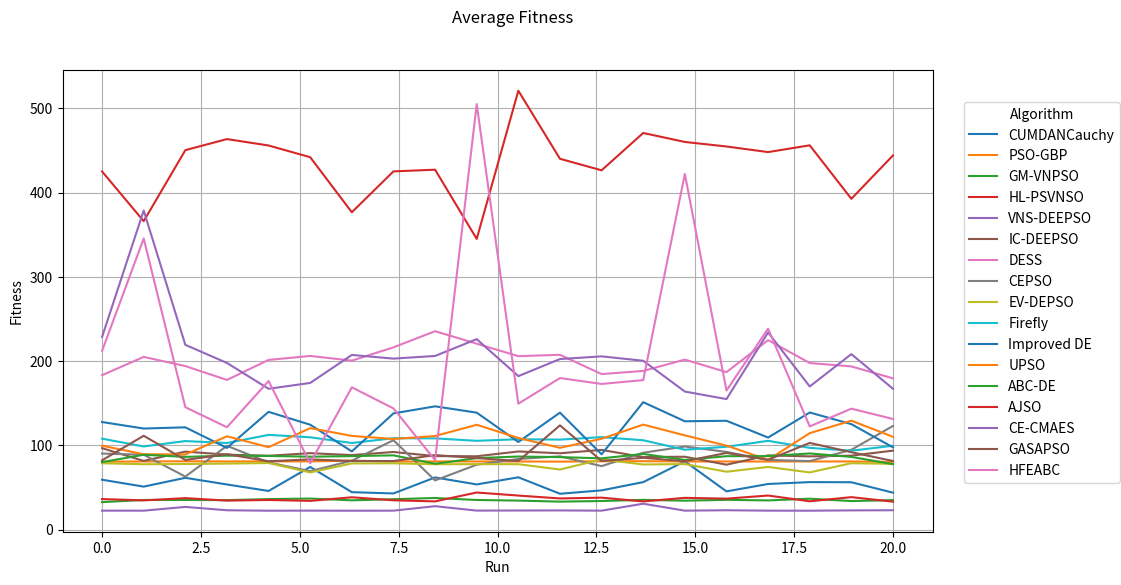

Write the Python code that produced this figure.
import numpy as np
import matplotlib.pyplot as plt
import scipy.stats as stats
from numpy import array

fig, ax = plt.subplots(1, 1, figsize=(12,6)) # make the figure with the size 10 x 6 inches
fig.suptitle('Average Fitness')

x = np.linspace(0,20,20)

VNS_DEEPSO = [22.50242949,
22.46755351,
26.93981345,
22.9691361,
22.43584131,
22.52019872,
22.41371138,
22.48194827,
27.8019473,
22.55902607,
22.67841417,
22.76950126,
22.4896881,
30.74015669,
22.49024211,
22.98002075,
22.49111427,
22.4294472,
22.80853554,
22.97503208
]


HL_PS_VNSO = [36.2444017,
34.69205868,
37.37489193,
34.41526212,
35.17525354,
34.0718771,
38.36885835,
34.77328142,
33.49008111,
44.03320629,
40.41337217,
36.98210897,
37.92299619,
33.44567251,
37.68722398,
36.74623862,
40.43504241,
33.61054861,
38.51351501,
33.16709255
]


GM_VNPSO = [32.61320702,
35.15857899,
35.18261825,
34.98010741,
36.21160909,
36.86007507,
34.75496586,
36.09944706,
37.5207309,
35.15006601,
34.42743055,
33.19897015,
33.9249371,
35.29648163,
34.32912003,
35.33461284,
34.65044427,
36.68645739,
33.87666467,
34.97229854
]


PSO_GBP = [80.54550783,
80.89083067,
81.09205371,
80.89046272,
80.98853218,
80.95330905,
81.83599355,
80.86332392,
80.88741704,
80.87136864,
80.85226552,
80.68577055,
81.10687445,
81.19337441,
80.8759942,
80.86248202,
80.81518894,
80.89533166,
80.87402153,
80.36034144
]



CUMDANCAUCHY = [59.21029873,
51.00391745,
61.47977511,
53.55628173,
45.86243726,
74.35963058,
44.4566728,
42.9082254,
61.91375872,
53.62305942,
62.08708196,
42.54499463,
46.57077642,
56.3481471,
81.0693038,
45.37569664,
54.1406506,
56.37375646,
56.20817381,
43.83842749
]

chaotic_deepso = [96.64809653,
81.54693467,
92.55763633,
88.96649905,
87.64197414,
90.72486712,
88.45221795,
92.13072724,
87.26453791,
87.03454755,
92.7415437,
90.62350298,
94.58501091,
86.13168955,
86.48980272,
77.04594208,
88.05175091,
86.91908764,
87.75287547,
93.71702369
]

DESS = [183.2804694,
204.9827571,
194.1095838,
177.6628549,
201.403438,
206.1296306,
200.5393074,
216.3280696,
235.4796948,
220.6709029,
205.8468044,
207.4968387,
184.6031048,
188.3427057,
201.763946,
186.9490898,
224.8738425,
197.702432,
193.6987735,
179.4924997
]

EPSO  = [90.27574487,
88.85296803,
62.93613569,
99.45079352,
79.75519208,
69.39484052,
81.79696195,
106.1388887,
58.39757823,
77.00208536,
83.83826658,
86.9563682,
75.34083736,
91.27114517,
98.63951409,
92.18728217,
82.75962223,
81.28334811,
94.70586227,
123.0539387
] 

evdeepso = [78.75444884,
77.59431563,
77.89109103,
78.33270552,
79.0285885,
67.8382081,
78.55175799,
78.67752561,
77.60644711,
77.67092808,
77.64166076,
71.30886812,
83.34105902,
77.32308461,
77.75845167,
68.7031629,
74.35966228,
67.882125,
78.80274842,
78.03952123
] 

Firefly = [107.931486,
98.67809066,
105.0896263,
102.787031,
112.4392974,
109.5669653,
102.7840033,
108.5151494,
108.2721233,
105.3772201,
107.2794962,
106.8141981,
109.7498487,
106.0495157,
94.81481695,
98.33994477,
105.3668499,
96.97437634,
93.61935057,
99.57915513
]

Guide_DE = [127.6662568,
119.9839215,
121.3716043,
96.96626266,
139.7502341,
124.5068855,
92.77443717,
137.9370006,
146.314584,
138.8146493,
103.9968793,
138.8478835,
89.35675025,
151.2275835,
128.5731458,
129.1819686,
109.2651138,
139.000665,
125.1604254,
97.60975136
]

UPSO = [99.57540838,
89.46604387,
89.132533,
110.7431892,
97.83975419,
120.4357866,
111.2210465,
107.5584725,
111.07554,
124.4312114,
108.7599485,
97.08388019,
107.8510626,
124.6066177,
111.8741394,
99.67599791,
82.78136531,
114.5125847,
129.2894218,
110.1323924
]

ABC_DE = [80.05357562,
88.85318443,
86.31008142,
87.750426,
87.42316531,
86.539584,
87.22359299,
88.13369433,
78.14701802,
84.83105898,
86.7428876,
86.05667131,
84.5664767,
89.82546534,
82.68498332,
87.14152144,
87.20505159,
90.40026735,
86.26688376,
77.65767651
]

AJSO = [425.0988904,
366.0643758,
450.3625468,
463.5071886,
455.8961515,
441.9868393,
376.6436644,
425.1831629,
427.1785828,
345.0208707,
520.9148962,
440.1189162,
426.4539719,
470.7596288,
460.1088391,
454.737269,
448.0797182,
456.1139045,
392.6208632,
444.1078812
]

CE_CMAES = [228.6527131,
378.714349,
219.3033622,
197.8039698,
167.1397217,
174.0890409,
207.3127639,
202.9503081,
206.1019063,
226.0706379,
182.1812601,
202.4404204,
205.6202572,
200.4130134,
163.8440793,
154.915663,
234.0184728,
169.8886154,
208.2948566,
167.1703465
]

GASAPSO = [82.26876831,
111.3777294,
82.68955479,
89.55660289,
81.11744105,
83.34522417,
81.40664871,
81.37749377,
88.45350342,
84.87229537,
81.3436351,
123.7530079,
81.49979955,
85.21229658,
81.18062334,
90.98634753,
82.78657294,
102.8946337,
91.86348463,
81.44871673
]

HFEABC = [212.1093609,
345.5502502,
145.2774133,
121.4963473,
176.3447595,
78.87255061,
168.9038678,
143.8411568,
82.44236444,
505.0476531,
149.478766,
179.8769631,
172.8862289,
177.4441455,
422.1147512,
165.0720107,
238.4984038,
122.4682488,
143.5545186,
131.3012268
]

# Labels to use for each line
line_labels = ["CUMDANCauchy", "PSO-GBP", "GM-VNPSO","HL-PSVNSO","VNS-DEEPSO","IC-DEEPSO","DESS","CEPSO","EV-DEPSO","Firefly","Improved DE","UPSO","ABC-DE", "AJSO", "CE-CMAES","GASAPSO",	"HFEABC"
]

l1 = ax.plot(x,CUMDANCAUCHY)[0]
l2 = ax.plot(x,PSO_GBP)[0]
l3 = ax.plot(x,GM_VNPSO)[0]
l4 = ax.plot(x,HL_PS_VNSO)[0]
l5 = ax.plot(x,VNS_DEEPSO)[0]
l6 = ax.plot(x,chaotic_deepso)[0]
l7 = ax.plot(x,DESS)[0]
l8 = ax.plot(x,EPSO)[0]
l9 = ax.plot(x,evdeepso)[0]
l10 = ax.plot(x,Firefly)[0]
l11 = ax.plot(x,Guide_DE)[0]
l12 = ax.plot(x,UPSO)[0]
l13 = ax.plot(x,ABC_DE)[0]
l14 = ax.plot(x,AJSO)[0]
l15 = ax.plot(x,CE_CMAES)[0]
l16 = ax.plot(x,GASAPSO)[0]
l17 = ax.plot(x,HFEABC)[0]
				


lgd = fig.legend([l1, l2, l3, l4, l5, l6, l7, l8, l9,l10,l11,l12,l13,l14,l15,l16,l17],              # List of the line objects
           labels= line_labels,       # The labels for each line
           loc="center right",        # Position of the legend
           borderaxespad=0.1,         # Add little spacing around the legend box
         #  bbox_to_anchor=(1.3, 0.5),
           title="Algorithm"        # Title for the legend
           )      



#plt.title('Average Convergence Rate')
plt.xlabel('Run')
plt.ylabel('Fitness')
#plt.legend(loc=0)
plt.grid(True)
# Adjust the scaling factor to fit your legend text completely outside the plot
# (smaller value results in more space being made for the legend)
plt.subplots_adjust(right=0.85)
plt.show()

#fig.savefig('image_output.png',
 #           dpi=300, 
  #          format='png', 
   #         bbox_extra_artists=(lgd,),
    #        bbox_inches='tight')